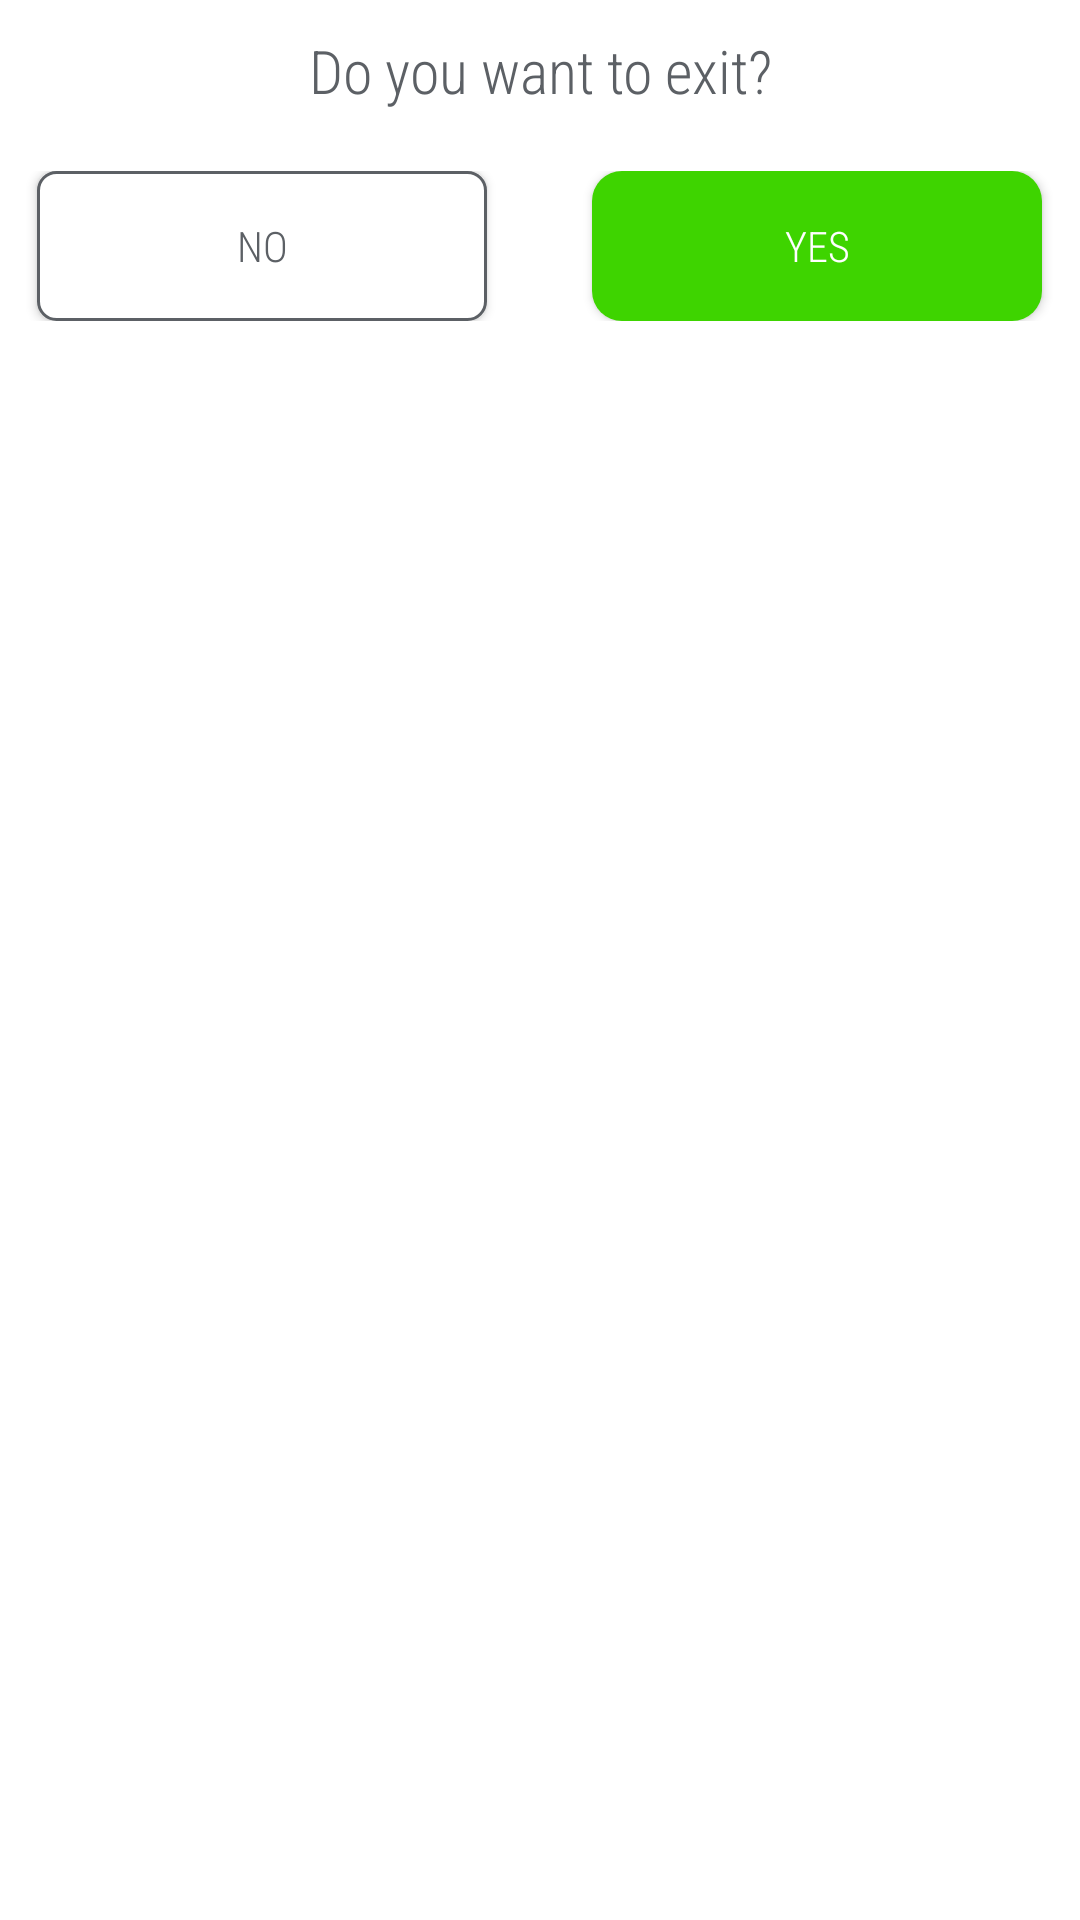

Produce the Android XML layout that renders to this screen, including the resource entries it uses.
<!-- AndroidManifest.xml: application theme Theme.EFarmer -->
<!-- res/layout/exit_dialog_box.xml -->
<?xml version="1.0" encoding="utf-8"?>
<LinearLayout xmlns:android="http://schemas.android.com/apk/res/android"
    xmlns:app="http://schemas.android.com/apk/res-auto"
    android:orientation="vertical"
    android:layout_width="350dp"
    android:layout_height="wrap_content"
    android:background="@drawable/dialog_box_background">

    <TextView
        android:id="@+id/textView"
        android:layout_width="match_parent"
        android:layout_height="wrap_content"
        android:layout_gravity="center"
        android:layout_marginBottom="20dp"
        android:gravity="center"
        android:textColor="@color/gray2"
        android:text="Do you want to exit?"
        android:fontFamily="sans-serif-condensed-light"
        android:textSize="20dp"
        android:layout_marginTop="10dp"/>

    <LinearLayout
        android:layout_width="match_parent"
        android:layout_height="wrap_content"
        android:layout_marginBottom="10dp"
        android:orientation="horizontal"
        android:gravity="center">

        <LinearLayout
            android:layout_width="match_parent"
            android:layout_height="wrap_content"
            android:layout_weight="1"
            android:gravity="center">

            <Button
                android:id="@+id/btnNo"
                android:layout_width="150dp"
                android:layout_height="50dp"
                android:background="@drawable/button_stoke_gray"
                android:textColor="@color/gray2"
                android:text="NO"
                android:fontFamily="sans-serif-condensed-light"
                android:layout_marginRight="5dp"
                android:layout_gravity="left"
                app:backgroundTint="@null"/>

        </LinearLayout>

        <LinearLayout
            android:layout_width="match_parent"
            android:layout_height="wrap_content"
            android:layout_weight="1"
            android:gravity="center">

            <Button
                android:id="@+id/btnYes"
                android:layout_width="150dp"
                android:layout_height="50dp"
                android:background="@drawable/button_background"
                android:text="YES"
                android:fontFamily="sans-serif-condensed-light"
                android:textColor="@color/white"
                android:layout_marginLeft="5dp"
                android:layout_gravity="right"
                app:backgroundTint="@null"/>

        </LinearLayout>

    </LinearLayout>

</LinearLayout>
<!-- resources referenced by this layout -->
<resources>
  <color name="gray2">#5c6065</color>
  <color name="white">#FFFFFFFF</color>
  <!-- drawable button_background (drawable) -->
  <?xml version="1.0" encoding="utf-8"?>
  <shape xmlns:android="http://schemas.android.com/apk/res/android">
  
  
  
  
  
  
      <solid android:color="@color/green"/>
      <corners android:radius="10dp" />
  
  </shape>
  <!-- drawable button_stoke_gray (drawable) -->
  <?xml version="1.0" encoding="utf-8"?>
  <shape xmlns:android="http://schemas.android.com/apk/res/android">
  
      <solid android:color="@color/white"/>
      <stroke android:color="@color/gray2"
          android:width="1dp"/>
      <corners android:radius="6dp" />
  
  </shape>
  <style name="Theme.EFarmer" parent="Theme.MaterialComponents.DayNight.NoActionBar">
          
          <item name="colorPrimary">@color/purple_500</item>
          <item name="colorPrimaryVariant">@color/purple_700</item>
          <item name="colorOnPrimary">@color/white</item>
          
          <item name="colorSecondary">@color/teal_200</item>
          <item name="colorSecondaryVariant">@color/teal_700</item>
          <item name="colorOnSecondary">@color/black</item>
          
          <item name="android:statusBarColor" tools:targetApi="l">?attr/colorPrimaryVariant</item>
          
      </style>
  <color name="green">#3ED400</color>
  <color name="purple_500">#FF6200EE</color>
  <color name="purple_700">#FF3700B3</color>
  <color name="teal_200">#FF03DAC5</color>
  <color name="teal_700">#FF018786</color>
  <color name="black">#FF000000</color>
</resources>
